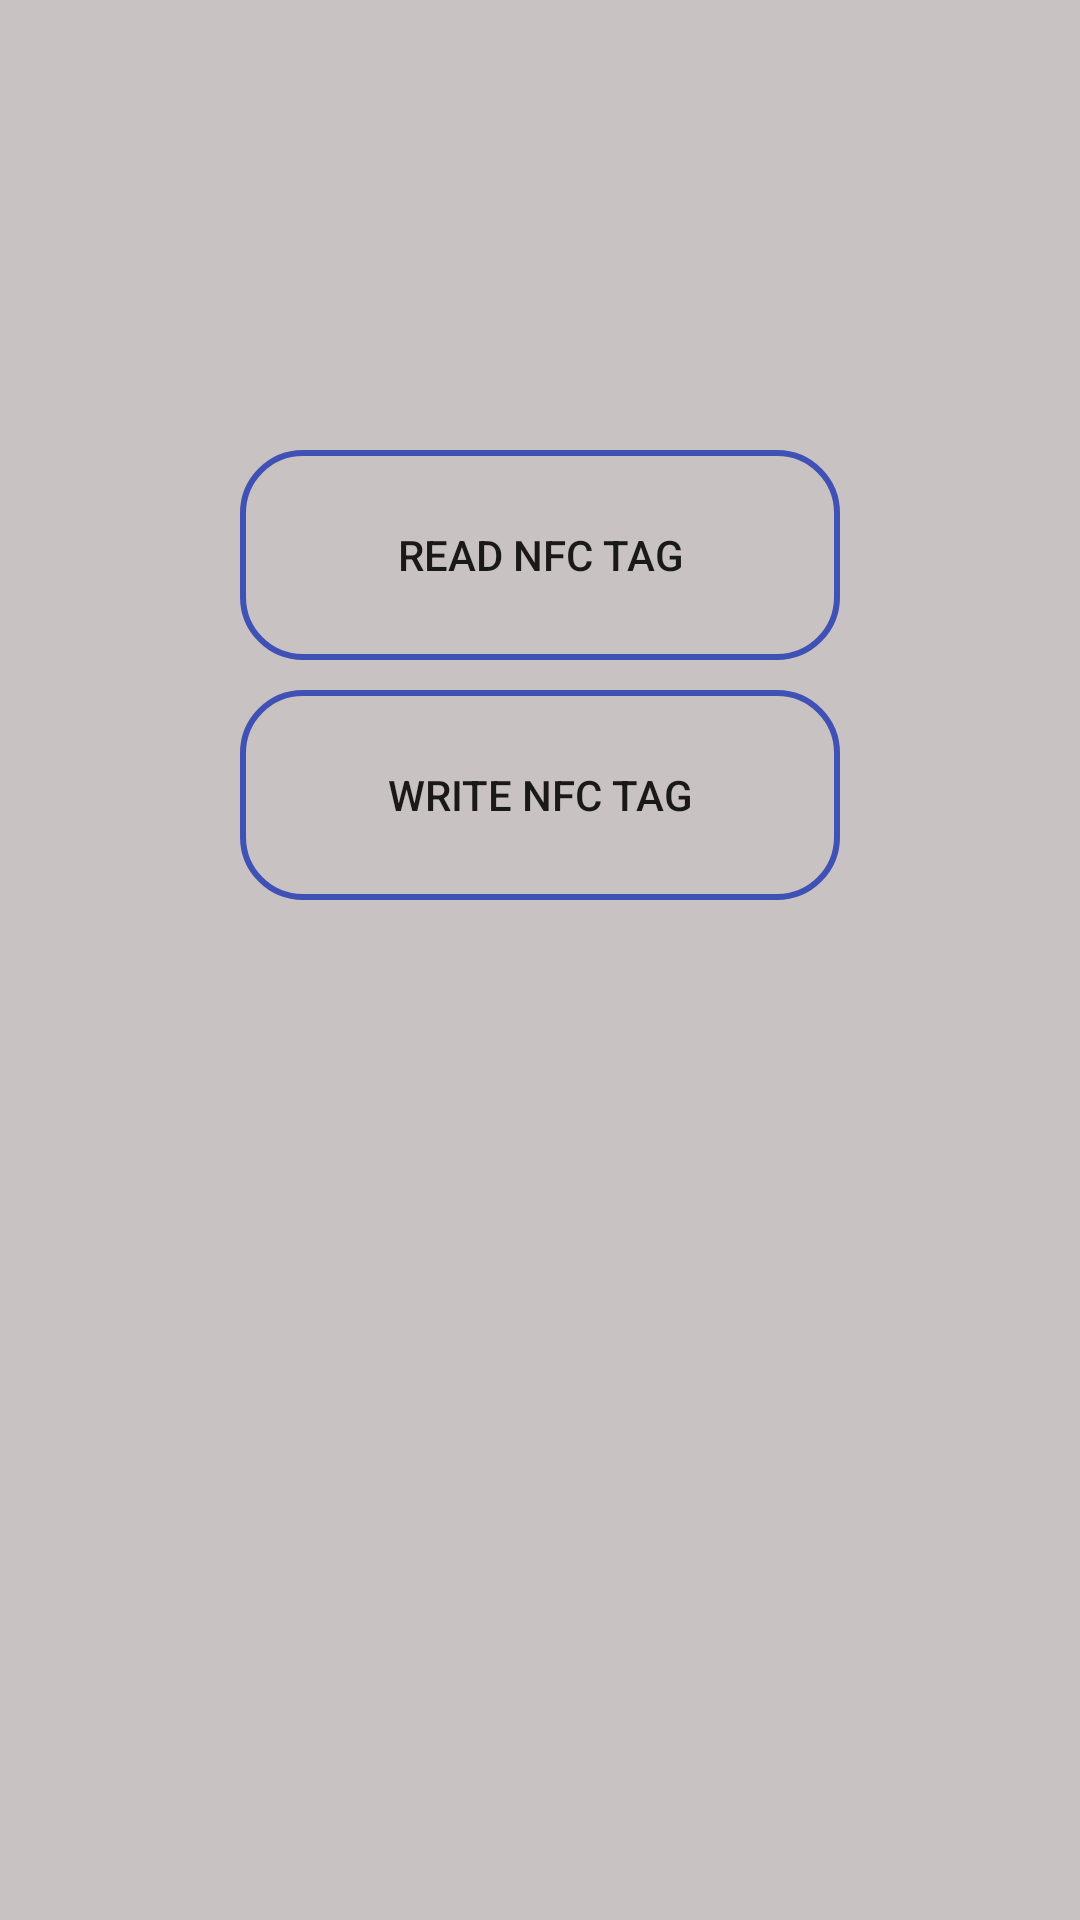

Reconstruct the res/layout file that produces this screen, plus the resources it refers to.
<!-- AndroidManifest.xml: application theme AppTheme -->
<!-- res/layout/main_activity.xml -->
<LinearLayout xmlns:android="http://schemas.android.com/apk/res/android"
              xmlns:tools="http://schemas.android.com/tools"
              android:layout_width="match_parent"
              android:layout_height="match_parent"
              android:gravity="center_horizontal"
              android:orientation="vertical"
              android:paddingBottom="@dimen/activity_vertical_margin"
              android:paddingLeft="@dimen/activity_horizontal_margin"
              android:paddingRight="@dimen/activity_horizontal_margin"
              android:paddingTop="@dimen/activity_vertical_margin"
              android:background="@color/queryColot"
              tools:context=".MainActivity">

    <Button
        android:id="@+id/open_read_btn"
        android:layout_width="200dp"
        android:layout_height="70dp"
        android:text="@string/main_activity_read"
        android:layout_marginTop="150dp"
        android:background="@drawable/round_button"
        />

    <Button
        android:id="@+id/open_write_btn"
        android:layout_width="200dp"
        android:layout_height="70dp"
        android:layout_marginTop="10dp"
        android:background="@drawable/round_button"
        android:text="@string/main_activity_write"/>

    
        
        
        
        

    
        
        
        
        

</LinearLayout>
<!-- resources referenced by this layout -->
<resources>
  <color name="queryColot">#C8C2C2</color>
  <!-- drawable round_button (drawable) -->
  <?xml version="1.0" encoding="utf-8"?>
  <shape xmlns:android="http://schemas.android.com/apk/res/android"
      android:shape="rectangle">
  
  
      <corners
          android:bottomLeftRadius="20dp"
          android:bottomRightRadius="20dp"
          android:topLeftRadius="20dp"
          android:topRightRadius="20dp"
          />
  
      <stroke
          android:width="2dp"
          android:color="#3F51B5" />
  
  </shape>
  <string name="main_activity_read">Read NFC tag</string>
  <string name="main_activity_write">Write NFC tag</string>
  <string name="main_activity_write_explicit">Explicit read NFC tag</string>
  <style name="AppTheme" parent="Theme.AppCompat.Light.DarkActionBar">
          
      </style>
</resources>
